9-way image classification set "gesture" from GitHub (wkyle251/SmartMirror); label vocabulary: bunny hand gesture, down gesture, five fingers gesture, four fingers gesture, left gesture, one finger gesture, right gesture, three fingers gesture, two fingers gesture.

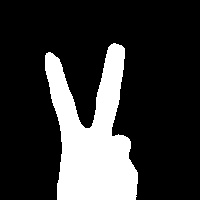
Label: two fingers gesture

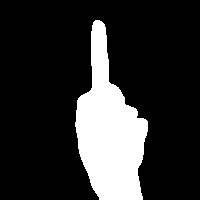
Label: one finger gesture

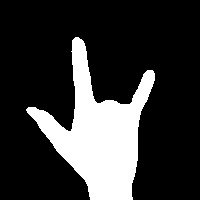
Label: bunny hand gesture

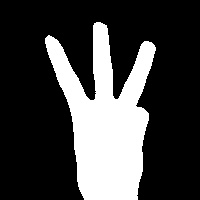
Label: three fingers gesture

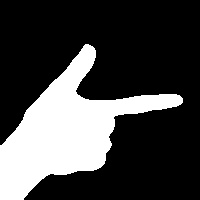
Label: right gesture

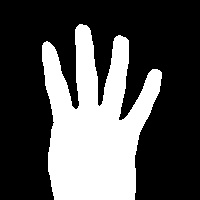
Label: four fingers gesture
